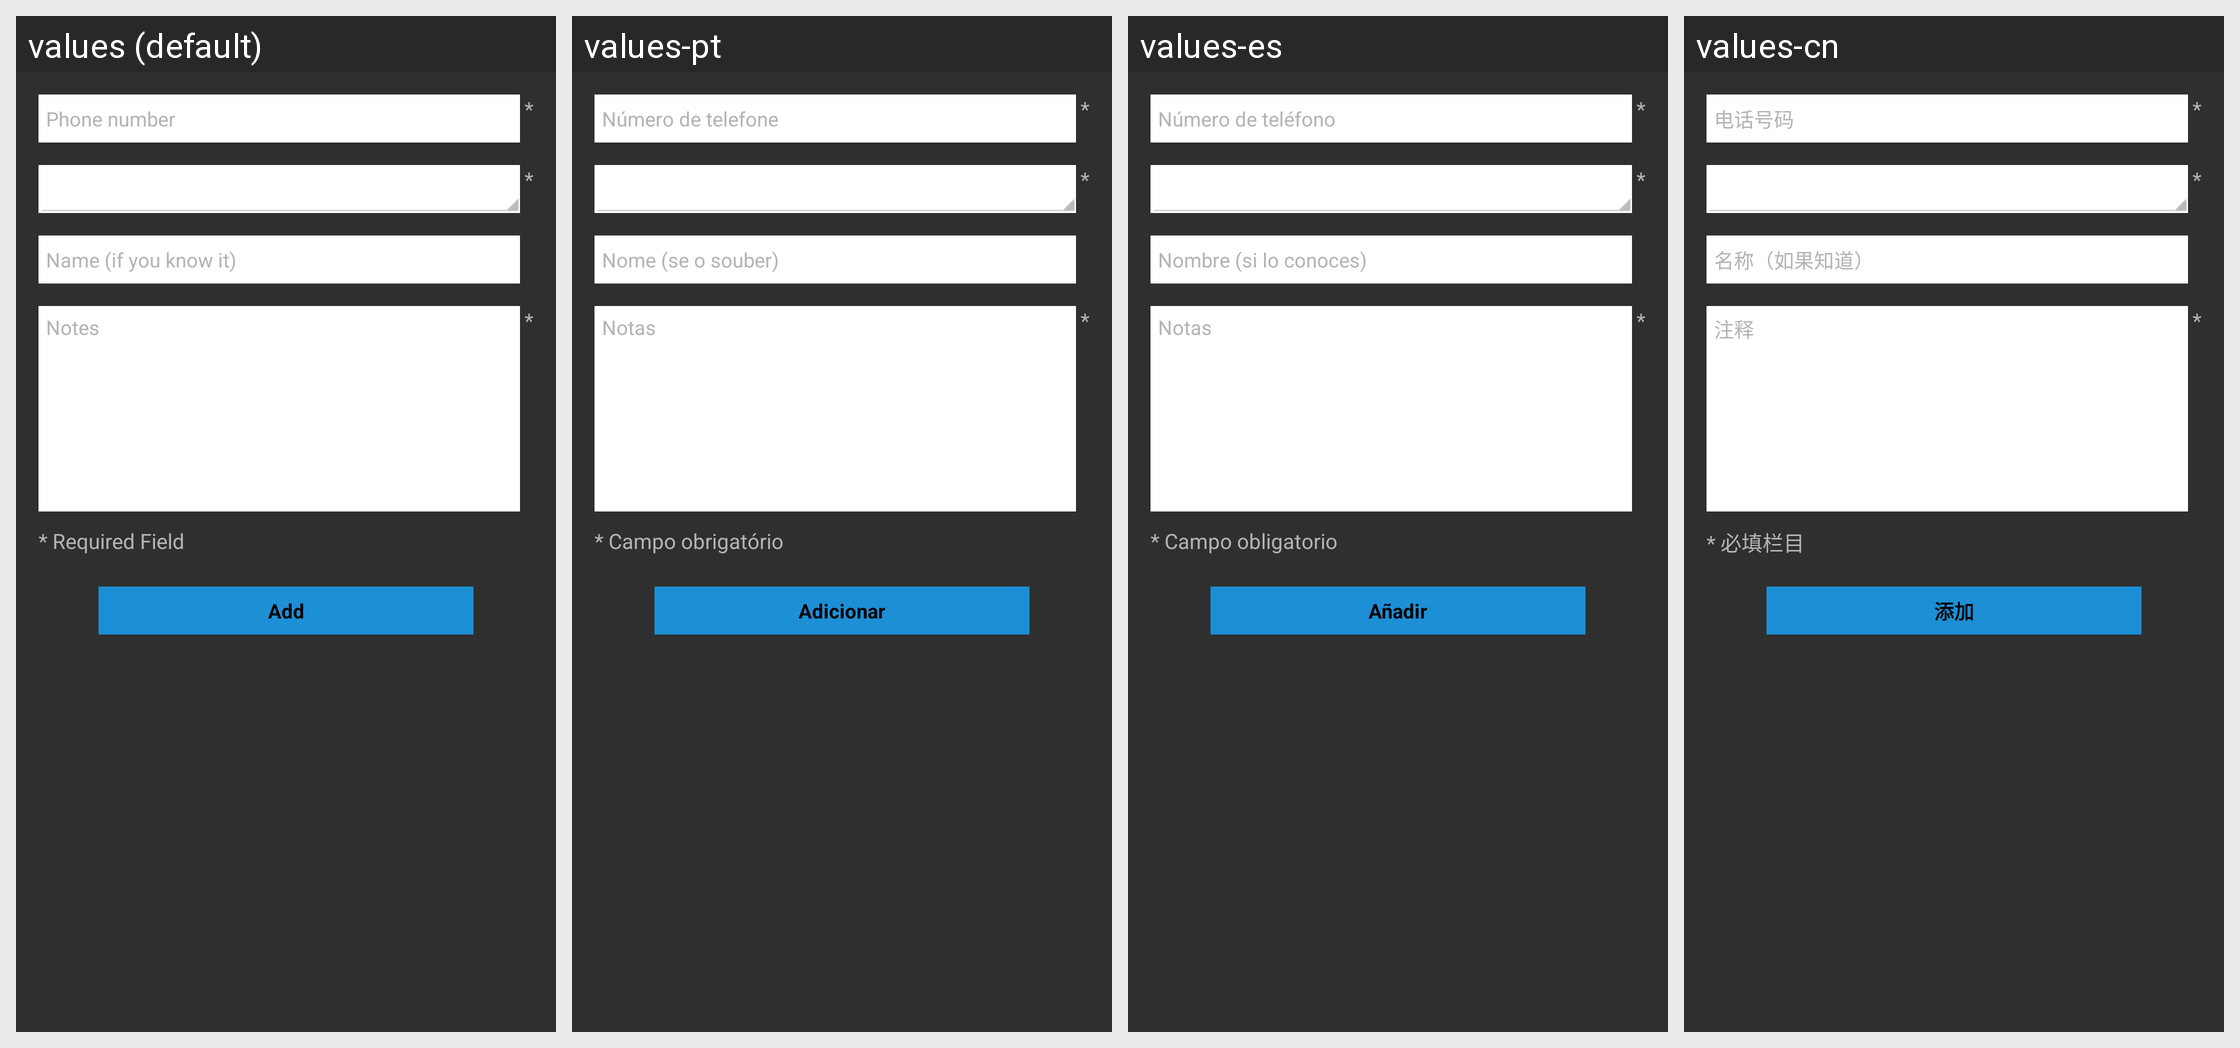

Strings drawn on this Android screen and how each of the app's shown locales translates them:
Android screen res/layout/fragment_add_to_blacklist.xml rendered under 4 locales, left to right: values (default), values-pt, values-es, values-cn. Device: Nexus 5 (rendered at 1080×1920; each locale shown at half size, 540×960, under a caption strip naming it); theme AppTheme.
Other locales in the repository, not shown: values-de, values-fr, values-ru.
Strings drawn on this screen, with the default value and each locale's value (text and hints the layout hard-codes, and strings that could not be matched under every locale, appear in the picture but are not listed):

number
  values: Phone number
  values-pt: Número de telefone
  values-es: Número de teléfono
  values-cn: 电话号码

name
  values: Name (if you know it)
  values-pt: Nome (se o souber)
  values-es: Nombre (si lo conoces)
  values-cn: 名称（如果知道）

notes
  values: Notes
  values-pt: Notas
  values-es: Notas
  values-cn: 注释

add
  values: Add
  values-pt: Adicionar
  values-es: Añadir
  values-cn: 添加

star_required_field
  values: * Required Field
  values-pt: * Campo obrigatório
  values-es: * Campo obligatorio
  values-cn: * 必填栏目
